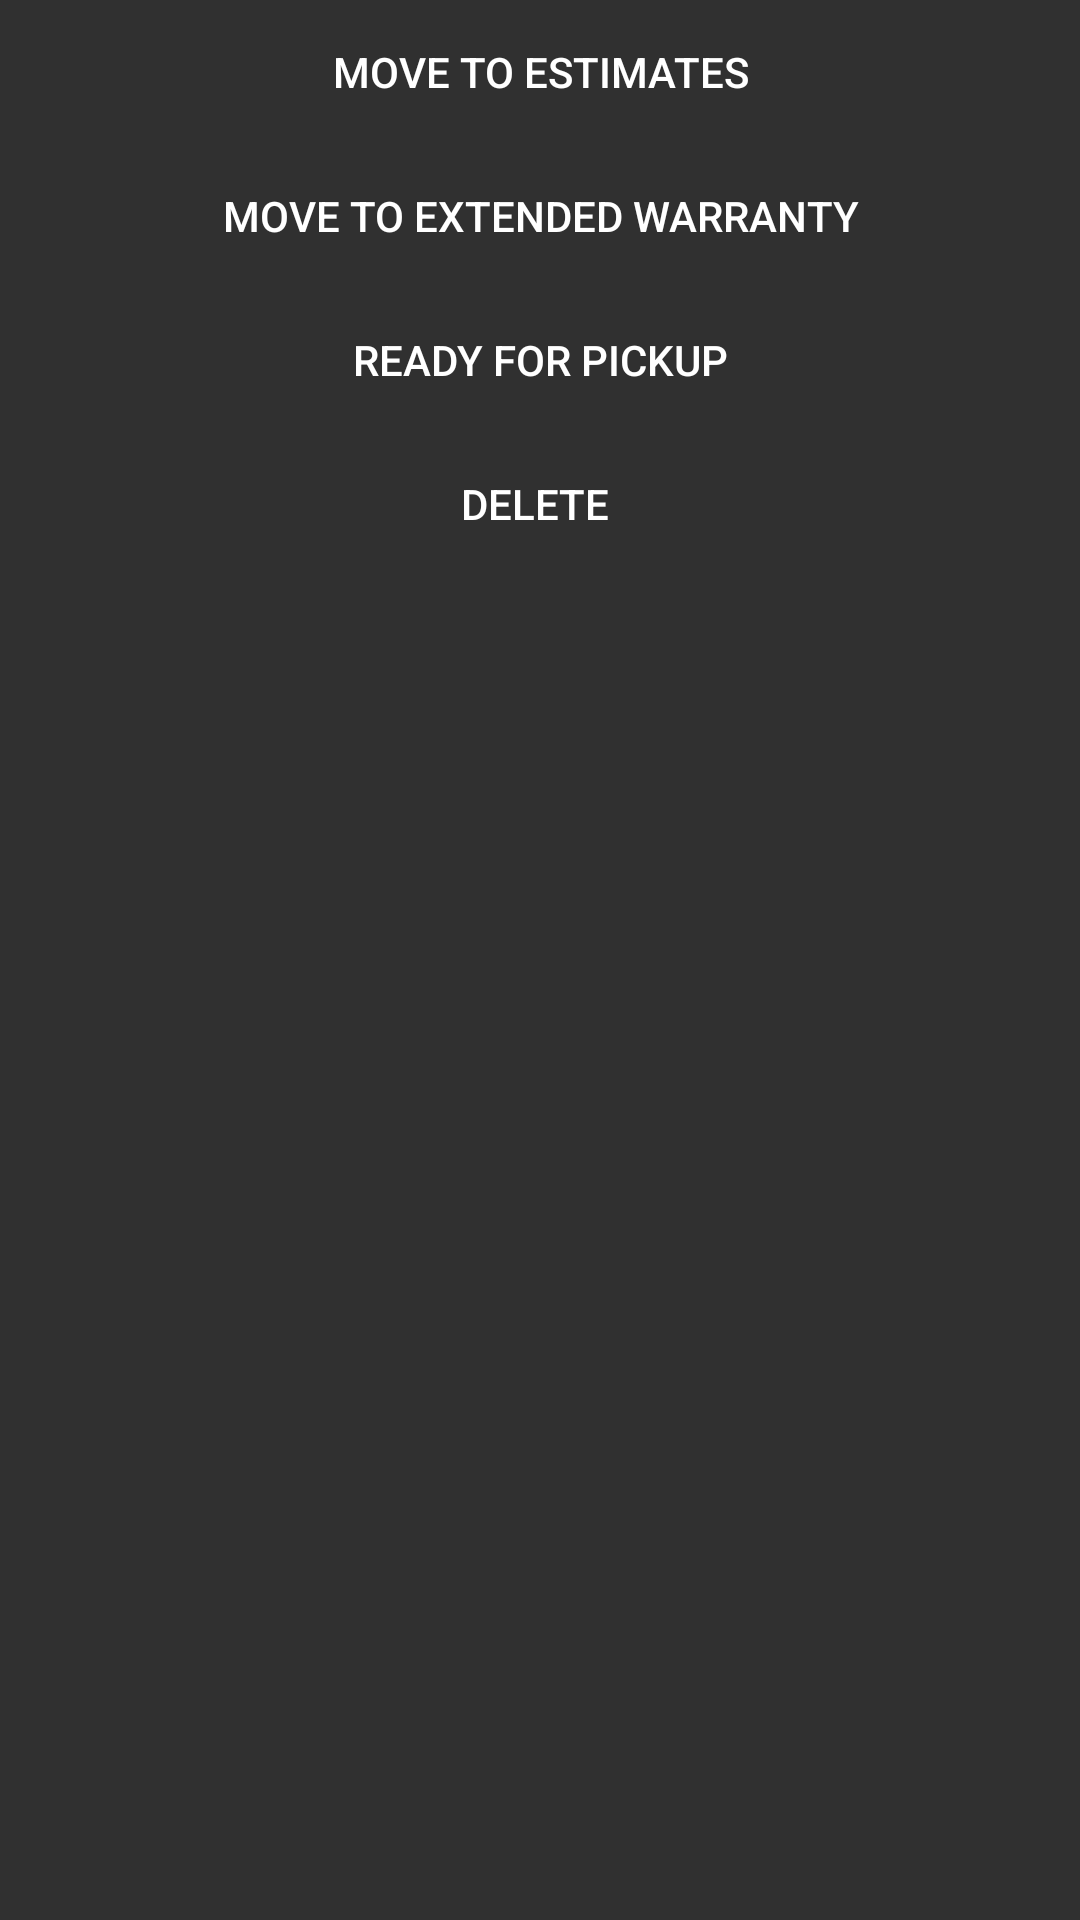

Produce the Android XML layout that renders to this screen, including the resource entries it uses.
<!-- AndroidManifest.xml: application theme theme_no_action_bar -->
<!-- res/layout/move_record.xml -->
<?xml version="1.0" encoding="utf-8"?>
<LinearLayout xmlns:android="http://schemas.android.com/apk/res/android"
    android:orientation="vertical" android:layout_width="match_parent"
    android:layout_height="match_parent">

    <Button
        android:layout_width="match_parent"
        android:layout_height="48dp"
        android:text="Move to Estimates"
        android:id="@+id/move_to_estimates_button"
        android:background="@color/transparent" />

    <Button
        android:layout_width="match_parent"
        android:layout_height="48dp"
        android:text="Move to Extended Warranty"
        android:id="@+id/move_to_extended_w_button"
        android:background="@color/transparent" />

    <Button
        android:layout_width="match_parent"
        android:layout_height="48dp"
        android:text="Ready for Pickup"
        android:id="@+id/ready_for_pickup_button"
        android:background="@color/transparent" />

    <Button
        android:layout_width="match_parent"
        android:layout_height="48dp"
        android:text="Delete "
        android:id="@+id/delete_record_button"
        android:background="@color/transparent" />
</LinearLayout>
<!-- resources referenced by this layout -->
<resources>
  <color name="transparent">#00000000</color>
  <style name="theme_no_action_bar" parent="Theme.AppCompat.NoActionBar">
          <item name="android:icon">@drawable/steering_wheel</item>
          <item name="icon">@drawable/steering_wheel</item>
          <item name="colorPrimary">@color/blue_primary</item>
          <item name="colorPrimaryDark">@color/theme_primary_dark</item>
          <item name="colorAccent">@color/theme_accent_1</item>
  
  
      </style>
  <color name="blue_primary">#ff0b4f80</color>
  <color name="theme_primary_dark">#303f9f</color>
  <color name="theme_accent_1">#ff263036</color>
</resources>
